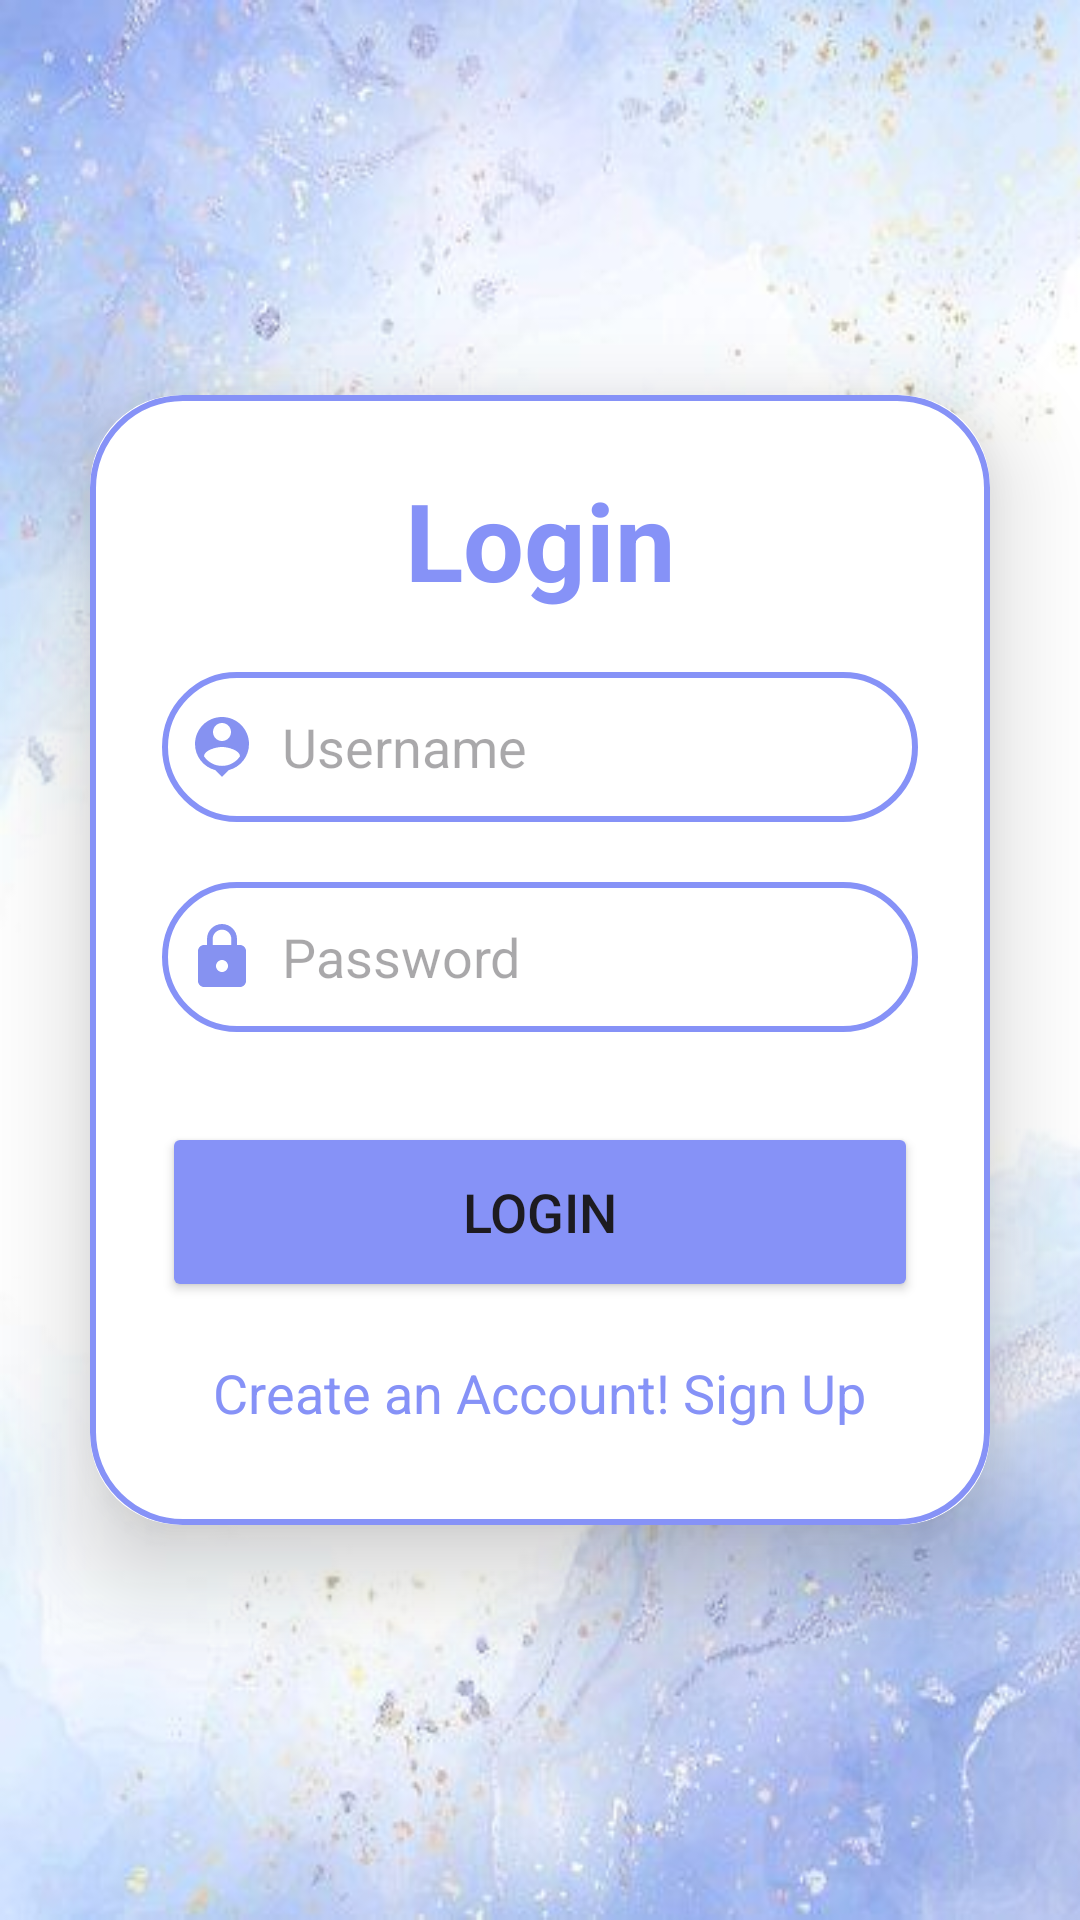

Reconstruct the res/layout file that produces this screen, plus the resources it refers to.
<!-- AndroidManifest.xml: application theme Theme.AuthenticationModules -->
<!-- res/layout/activity_login.xml -->
<?xml version="1.0" encoding="utf-8"?>
<LinearLayout xmlns:android="http://schemas.android.com/apk/res/android"
    xmlns:app="http://schemas.android.com/apk/res-auto"
    xmlns:tools="http://schemas.android.com/tools"
    android:layout_width="match_parent"
    android:layout_height="match_parent"
    android:orientation="vertical"
    android:gravity="center"
    android:background="@drawable/bg1"
    tools:context=".LoginActivity">

    <androidx.cardview.widget.CardView
        android:layout_width="match_parent"
        android:layout_height="wrap_content"
        android:layout_margin="30dp"
        app:cardCornerRadius="30dp"
        app:cardElevation="20dp" >

        <LinearLayout
            android:layout_width="match_parent"
            android:layout_height="wrap_content"
            android:orientation="vertical"
            android:layout_gravity="center_horizontal"
            android:padding="24dp"
            android:background="@drawable/custom_edittext">

            <TextView
                android:layout_width="match_parent"
                android:layout_height="wrap_content"
                android:text="Login"
                android:textSize="36sp"
                android:textAlignment="center"
                android:textStyle="bold"
                android:textColor="@color/Lavender" />

            <EditText
                android:layout_width="match_parent"
                android:layout_height="50dp"
                android:id="@+id/login_username"
                android:background="@drawable/custom_edittext"
                android:layout_marginTop="20dp"
                android:padding="8dp"
                android:hint="Username"
                android:drawableLeft="@drawable/baseline_person_pin_24"
                android:drawablePadding="8dp"
                android:textColor="@color/black" />

            <EditText
                android:layout_width="match_parent"
                android:layout_height="50dp"
                android:id="@+id/login_password"
                android:background="@drawable/custom_edittext"
                android:layout_marginTop="20dp"
                android:padding="8dp"
                android:hint="Password"
                android:drawableLeft="@drawable/baseline_lock_24"
                android:drawablePadding="8dp"
                android:textColor="@color/black" />

            <Button
                android:layout_width="match_parent"
                android:layout_height="60dp"
                android:text="LOGIN"
                android:id="@+id/login_button"
                android:textSize="18sp"
                android:layout_marginTop="30dp"
                android:backgroundTint="@color/Lavender"
                app:cornerRadius = "20dp" />

            <TextView
                android:layout_width="wrap_content"
                android:layout_height="wrap_content"
                android:id="@+id/signupRedirectText"
                android:text="Create an Account! Sign Up"
                android:layout_gravity="center"
                android:padding="8dp"
                android:layout_marginTop="10dp"
                android:textColor="@color/Lavender"
                android:textSize="18sp" />

        </LinearLayout>

    </androidx.cardview.widget.CardView>
</LinearLayout>
<!-- resources referenced by this layout -->
<resources>
  <color name="Lavender">#8692f7</color>
  <color name="black">#FF000000</color>
  <!-- drawable baseline_lock_24 (drawable) -->
  <vector android:height="24dp" android:tint="#8692f1"
      android:viewportHeight="24" android:viewportWidth="24"
      android:width="24dp" xmlns:android="http://schemas.android.com/apk/res/android">
      <path android:fillColor="@android:color/white" android:pathData="M18,8h-1L17,6c0,-2.76 -2.24,-5 -5,-5S7,3.24 7,6v2L6,8c-1.1,0 -2,0.9 -2,2v10c0,1.1 0.9,2 2,2h12c1.1,0 2,-0.9 2,-2L20,10c0,-1.1 -0.9,-2 -2,-2zM12,17c-1.1,0 -2,-0.9 -2,-2s0.9,-2 2,-2 2,0.9 2,2 -0.9,2 -2,2zM15.1,8L8.9,8L8.9,6c0,-1.71 1.39,-3.1 3.1,-3.1 1.71,0 3.1,1.39 3.1,3.1v2z"/>
  </vector>
  <!-- drawable baseline_person_pin_24 (drawable) -->
  <vector android:height="24dp" android:tint="#8692f1"
      android:viewportHeight="24" android:viewportWidth="24"
      android:width="24dp" xmlns:android="http://schemas.android.com/apk/res/android">
      <path android:fillColor="@android:color/white" android:pathData="M12,2c-4.97,0 -9,4.03 -9,9 0,4.17 2.84,7.67 6.69,8.69L12,22l2.31,-2.31C18.16,18.67 21,15.17 21,11c0,-4.97 -4.03,-9 -9,-9zM12,4c1.66,0 3,1.34 3,3s-1.34,3 -3,3 -3,-1.34 -3,-3 1.34,-3 3,-3zM12,18.3c-2.5,0 -4.71,-1.28 -6,-3.22 0.03,-1.99 4,-3.08 6,-3.08 1.99,0 5.97,1.09 6,3.08 -1.29,1.94 -3.5,3.22 -6,3.22z"/>
  </vector>
  <!-- drawable bg1: jpeg bitmap (drawable, 19747 bytes) -->
  <!-- drawable custom_edittext (drawable) -->
  <?xml version="1.0" encoding="utf-8"?>
  <shape xmlns:android="http://schemas.android.com/apk/res/android">
  
      <stroke
          android:width="2dp"
          android:color="@color/Lavender" />
  
      <corners
          android:radius="30dp" />
  
  </shape>
  <style name="Theme.AuthenticationModules" parent="Base.Theme.AuthenticationModules" />
  <style name="Base.Theme.AuthenticationModules" parent="Theme.Material3.DayNight.NoActionBar">
          
          <item name="colorPrimary">@color/purple_500</item>
          <item name="colorPrimaryVariant">@color/Lavender</item>
          <item name="colorOnPrimary">@color/white</item>
          
          <item name="colorSecondary">@color/teal_200</item>
          <item name="colorSecondaryVariant">@color/teal_700</item>
          <item name="colorOnSecondary">@color/black</item>
          
          
  
          
          <item name="android:statusBarColor">?attr/colorPrimaryVariant</item>
      </style>
  <color name="purple_500">#FF6200EE</color>
  <color name="white">#FFFFFFFF</color>
  <color name="teal_200">#FF03DAC5</color>
  <color name="teal_700">#FF018786</color>
</resources>
